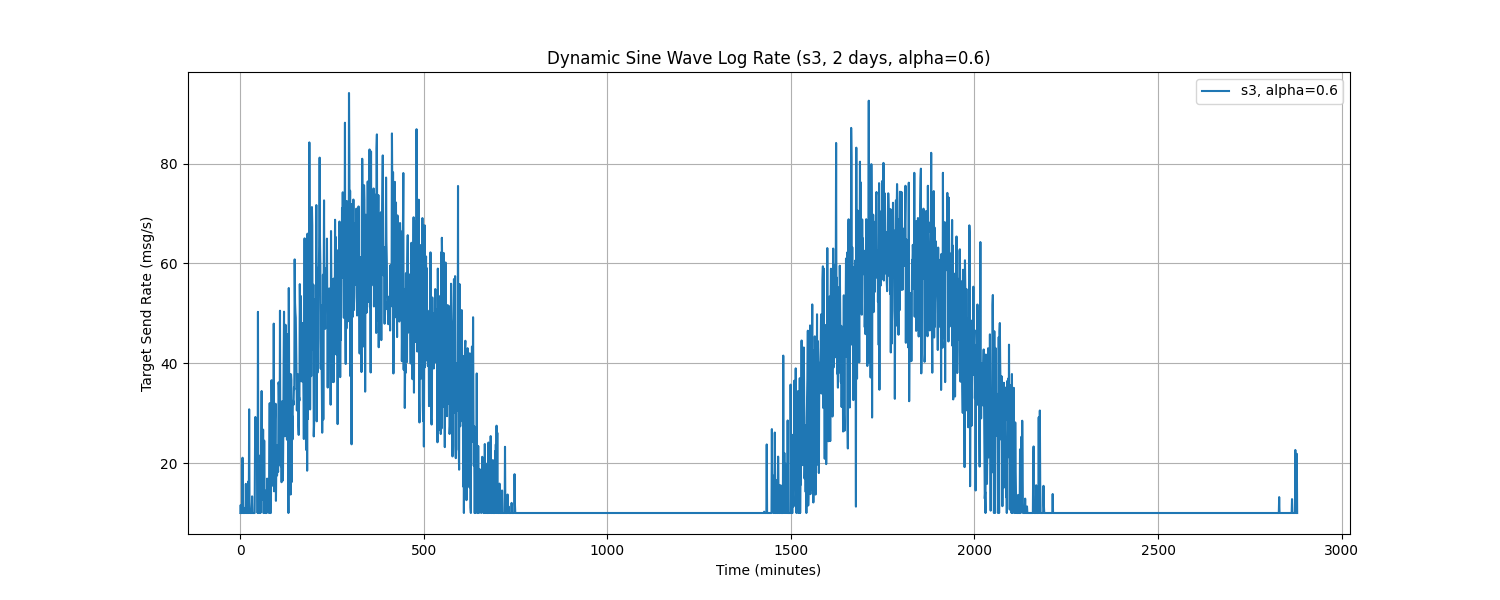

The table this chart was drawn from, first rows:
Time, target_send_rate
0.0, 10.0
1.0, 11.6
2.0, 10.0
3.0, 10.0
4.0, 10.0
5.0, 10.73
6.0, 21.07
7.0, 10.0
8.0, 10.0
9.0, 10.0
10.0, 10.0
11.0, 10.0
12.0, 10.0
13.0, 11.04
14.0, 10.0
15.0, 15.83
16.0, 10.0
17.0, 10.0
18.0, 11.09
19.0, 10.0
20.0, 10.0
21.0, 16.28
22.0, 10.0
23.0, 10.0
24.0, 30.77
25.0, 12.13
26.0, 10.0
27.0, 10.0
28.0, 10.0
29.0, 10.0
30.0, 10.0
31.0, 10.0
32.0, 13.33
33.0, 10.0
34.0, 10.0
35.0, 10.0
36.0, 10.0
37.0, 10.0
38.0, 10.0
39.0, 10.0
40.0, 22.77
41.0, 29.24
42.0, 24.21
43.0, 20.85
44.0, 21.37
45.0, 22.31
46.0, 27
47.0, 10.0
48.0, 50.3
49.0, 10.0
50.0, 10.0
51.0, 21.5
52.0, 19.24
53.0, 10.0
54.0, 17.31
55.0, 10.0
56.0, 20.1
57.0, 23.58
58.0, 34.44
59.0, 12.64
... 2,820 more rows
